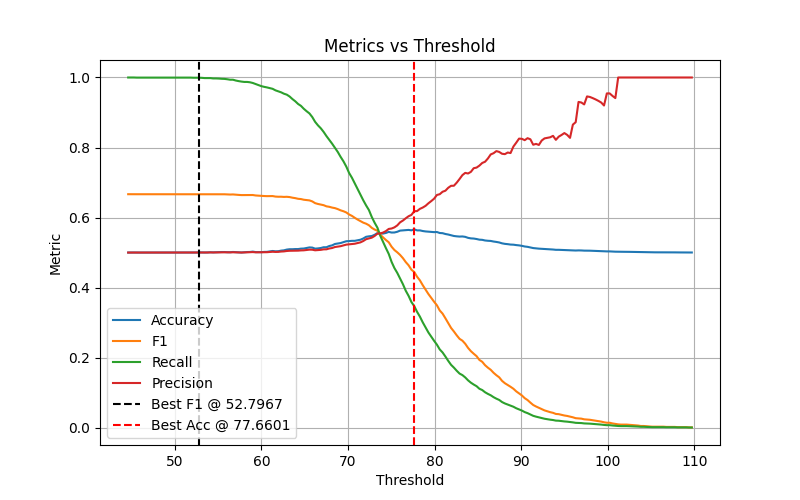

The table this chart was drawn from, first rows:
threshold, accuracy, f1, recall, precision, err_rate
44.62, 0.5, 0.6667, 1.0, 0.5, 0.5
44.95, 0.5002, 0.6667, 1.0, 0.5001, 0.4998
45.27, 0.5002, 0.6667, 1.0, 0.5001, 0.4998
45.6, 0.5, 0.6666, 0.9997, 0.5, 0.5
45.93, 0.5, 0.6666, 0.9997, 0.5, 0.5
46.25, 0.5, 0.6666, 0.9997, 0.5, 0.5
46.58, 0.5, 0.6666, 0.9997, 0.5, 0.5
46.91, 0.5, 0.6666, 0.9997, 0.5, 0.5
47.24, 0.5002, 0.6667, 0.9997, 0.5001, 0.4998
47.56, 0.5002, 0.6667, 0.9997, 0.5001, 0.4998
47.89, 0.5002, 0.6667, 0.9997, 0.5001, 0.4998
48.22, 0.5002, 0.6667, 0.9997, 0.5001, 0.4998
48.54, 0.5002, 0.6667, 0.9997, 0.5001, 0.4998
48.87, 0.5002, 0.6667, 0.9997, 0.5001, 0.4998
49.2, 0.5002, 0.6667, 0.9997, 0.5001, 0.4998
49.53, 0.5002, 0.6667, 0.9997, 0.5001, 0.4998
49.85, 0.5002, 0.6667, 0.9997, 0.5001, 0.4998
50.18, 0.5002, 0.6667, 0.9997, 0.5001, 0.4998
50.51, 0.5002, 0.6667, 0.9997, 0.5001, 0.4998
50.83, 0.5002, 0.6667, 0.9997, 0.5001, 0.4998
51.16, 0.5002, 0.6667, 0.9997, 0.5001, 0.4998
51.49, 0.5002, 0.6667, 0.9997, 0.5001, 0.4998
51.82, 0.5002, 0.6667, 0.9997, 0.5001, 0.4998
52.14, 0.5, 0.6665, 0.9993, 0.5, 0.5
52.47, 0.5002, 0.6666, 0.9993, 0.5001, 0.4998
52.8, 0.5005, 0.6667, 0.9993, 0.5003, 0.4995
53.12, 0.5003, 0.6666, 0.999, 0.5002, 0.4997
53.45, 0.5002, 0.6664, 0.9983, 0.5001, 0.4998
53.78, 0.5003, 0.6664, 0.9983, 0.5002, 0.4997
54.11, 0.5008, 0.6667, 0.9983, 0.5004, 0.4992
54.43, 0.5005, 0.6663, 0.9973, 0.5003, 0.4995
54.76, 0.5008, 0.6664, 0.9973, 0.5004, 0.4992
55.09, 0.501, 0.6664, 0.997, 0.5005, 0.499
55.41, 0.5015, 0.6665, 0.9963, 0.5008, 0.4985
55.74, 0.5015, 0.6664, 0.996, 0.5008, 0.4985
56.07, 0.501, 0.666, 0.995, 0.5005, 0.499
56.4, 0.501, 0.6657, 0.9937, 0.5005, 0.499
56.72, 0.5017, 0.666, 0.9937, 0.5008, 0.4983
57.05, 0.5012, 0.6652, 0.9913, 0.5006, 0.4988
57.38, 0.5007, 0.6647, 0.9897, 0.5003, 0.4993
57.7, 0.5002, 0.6641, 0.9883, 0.5001, 0.4998
58.03, 0.5008, 0.6642, 0.9873, 0.5004, 0.4992
58.36, 0.5015, 0.6645, 0.9873, 0.5008, 0.4985
58.69, 0.5017, 0.6643, 0.9863, 0.5008, 0.4983
59.01, 0.5027, 0.6643, 0.9843, 0.5014, 0.4973
59.34, 0.5013, 0.6631, 0.9813, 0.5007, 0.4987
59.67, 0.5013, 0.6625, 0.9787, 0.5007, 0.4987
59.99, 0.5012, 0.6616, 0.9753, 0.5006, 0.4988
60.32, 0.5018, 0.6615, 0.9733, 0.5009, 0.4982
60.65, 0.502, 0.6611, 0.9717, 0.501, 0.498
60.98, 0.5032, 0.6612, 0.9697, 0.5016, 0.4968
61.3, 0.5045, 0.6614, 0.9677, 0.5023, 0.4955
61.63, 0.5035, 0.6599, 0.9633, 0.5018, 0.4965
61.96, 0.5038, 0.6594, 0.9607, 0.502, 0.4962
62.28, 0.5055, 0.6595, 0.9577, 0.5029, 0.4945
62.61, 0.5063, 0.6589, 0.9537, 0.5033, 0.4937
62.94, 0.5085, 0.6593, 0.951, 0.5045, 0.4915
63.27, 0.5095, 0.6585, 0.9457, 0.5051, 0.4905
63.59, 0.5095, 0.6567, 0.9383, 0.5051, 0.4905
63.92, 0.51, 0.6554, 0.932, 0.5054, 0.49
... 140 more rows
